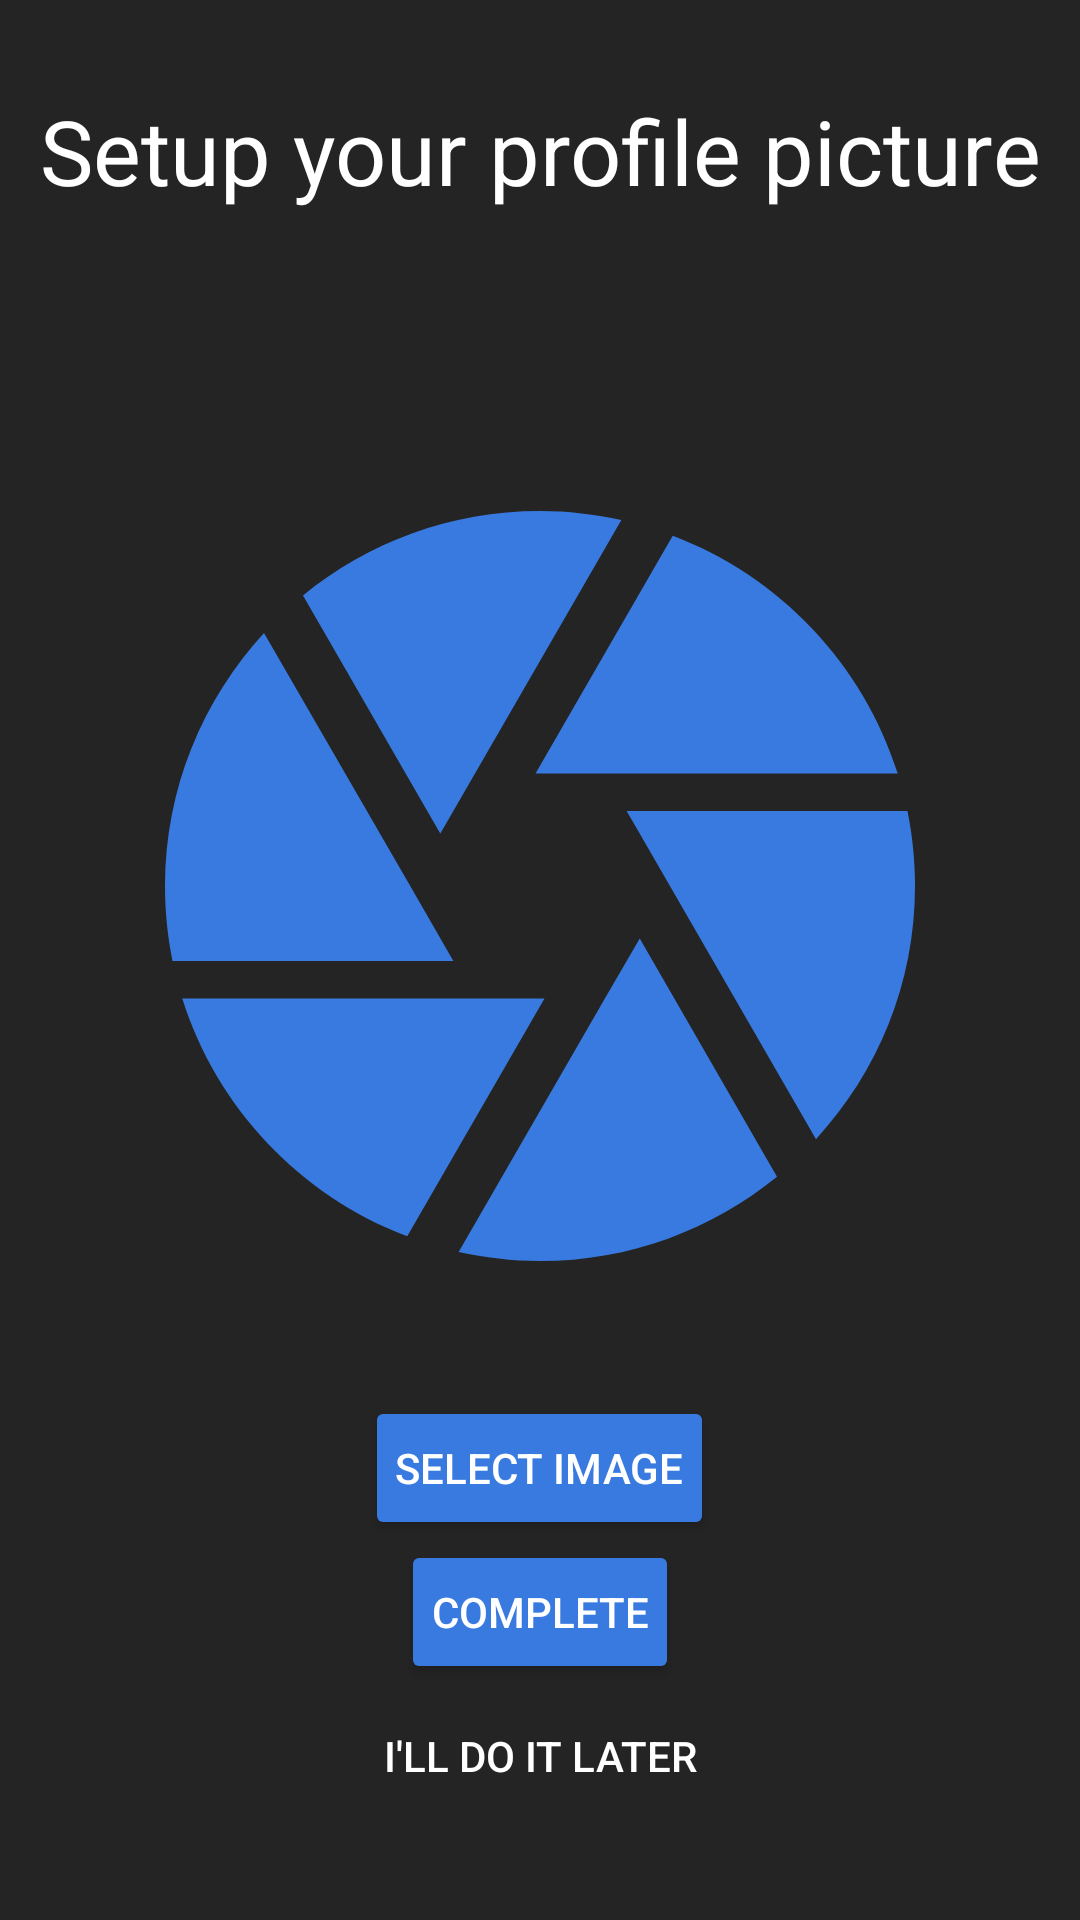

Layout XML and referenced resources for this Android screen:
<!-- AndroidManifest.xml: application theme Theme.AIT -->
<!-- res/layout/activity_setup_profile.xml -->
<?xml version="1.0" encoding="utf-8"?>
<RelativeLayout xmlns:android="http://schemas.android.com/apk/res/android"
    xmlns:app="http://schemas.android.com/apk/res-auto"
    xmlns:tools="http://schemas.android.com/tools"
    android:layout_width="match_parent"
    android:layout_height="match_parent"
    tools:context=".SetupProfileActivity"
    android:background="@color/background"
    android:gravity="top"
    >

    <LinearLayout
        android:layout_width="match_parent"
        android:layout_height="wrap_content"
        android:orientation="vertical"
        android:gravity="center"
        android:layout_alignParentTop="true"
        android:layout_marginTop="30dp"
        >

        <TextView
            android:layout_width="match_parent"
            android:layout_height="wrap_content"
            android:text="Setup your profile picture"
            android:textColor="@color/white"
            android:textSize="30dp"
            android:gravity="center"
            />




    <com.google.android.material.imageview.ShapeableImageView
        android:id="@+id/profilePicture"
        android:layout_width="300dp"
        android:layout_height="300dp"
        android:layout_marginTop="75dp"
        android:background="@drawable/camera_image"
        android:padding="5dp"
        />
    <Button
        android:id="@+id/select_image_button"
        android:layout_width="wrap_content"
        android:layout_height="wrap_content"
        android:text="Select Image"
        android:layout_below="@+id/imageView"
        android:layout_centerHorizontal="true"
        android:layout_marginTop="20dp"
        android:backgroundTint="@color/blue"
        android:textColor="@color/white"
        android:padding="10dp"
        app:cornerRadius="10dp"
        android:onClick="openSelector"
        />

    <Button
        android:id="@+id/submit_button"
        android:layout_width="wrap_content"
        android:layout_height="wrap_content"
        android:text="Complete"
        android:layout_below="@+id/imageView"
        android:layout_centerHorizontal="true"
        android:backgroundTint="@color/blue"
        app:cornerRadius="10dp"
        android:textColor="@color/white"
        android:padding="10dp"
        android:onClick="completeSelection"
        />

        <Button
            android:id="@+id/later_button"
            android:layout_width="wrap_content"
            android:layout_height="wrap_content"
            android:text="I'll do it later"
            android:layout_below="@+id/imageView"
            android:layout_centerHorizontal="true"
            android:background="@android:color/transparent"
            app:cornerRadius="10dp"
            android:textColor="@color/white"
            android:padding="10dp"
            android:onClick="redirectToLogin"
            />


    </LinearLayout>







</RelativeLayout>
<!-- resources referenced by this layout -->
<resources>
  <color name="background">#242424</color>
  <color name="blue">#387ADF</color>
  <color name="white">#FFFFFFFF</color>
  <!-- drawable camera_image (drawable) -->
  <vector android:height="24dp" android:tint="#387ADF"
      android:viewportHeight="24" android:viewportWidth="24"
      android:width="24dp" xmlns:android="http://schemas.android.com/apk/res/android">
      <path android:fillColor="@android:color/white" android:pathData="M9.4,10.5l4.77,-8.26C13.47,2.09 12.75,2 12,2c-2.4,0 -4.6,0.85 -6.32,2.25l3.66,6.35 0.06,-0.1zM21.54,9c-0.92,-2.92 -3.15,-5.26 -6,-6.34L11.88,9h9.66zM21.8,10h-7.49l0.29,0.5 4.76,8.25C21,16.97 22,14.61 22,12c0,-0.69 -0.07,-1.35 -0.2,-2zM8.54,12l-3.9,-6.75C3.01,7.03 2,9.39 2,12c0,0.69 0.07,1.35 0.2,2h7.49l-1.15,-2zM2.46,15c0.92,2.92 3.15,5.26 6,6.34L12.12,15L2.46,15zM13.73,15l-3.9,6.76c0.7,0.15 1.42,0.24 2.17,0.24 2.4,0 4.6,-0.85 6.32,-2.25l-3.66,-6.35 -0.93,1.6z"/>
  </vector>
  <style name="Theme.AIT" parent="Base.Theme.AIT" />
  <style name="Base.Theme.AIT" parent="Theme.Material3.DayNight.NoActionBar">
          
          
      </style>
</resources>
